Run: headless pygame with SDL's dummy video driver; simulated clock (each Clock.tick advances the game by its frame time, no real sleeping); random seed 0; keys injected as events and as key.get_pressed() state; no mouse input.
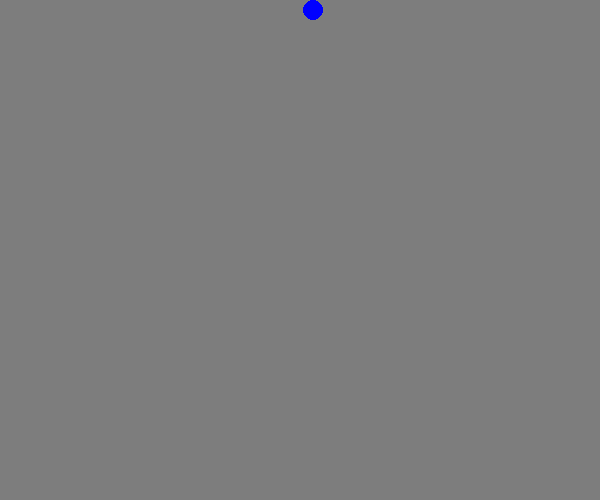
Frame 1 of 4 · flips 1–60 · no input
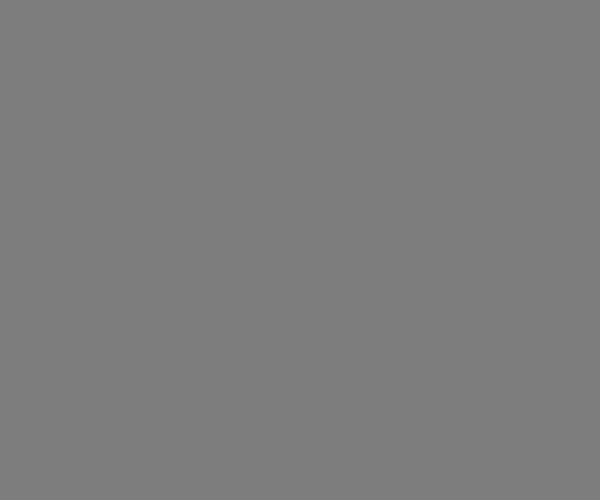
Frame 2 of 4 · flips 61–180 · tapped SPACE, RETURN · held RIGHT (→), D
Frame 3 of 4 · flips 181–300 · held DOWN (↓), S · screen unchanged from frame 2, image omitted
Frame 4 of 4 · flips 301–420 · held LEFT (←), A, UP (↑), W · screen unchanged from frame 3, image omitted

The pygame program that drew these frames:

# inisialisasi
import pygame
pygame.init()
screen = pygame.display.set_mode([600,500])
clock = pygame.time.Clock()
 
running = True
x = 13

speedx = 5
while running: # selama running bernilai True, ulangi proses
    for event in pygame.event.get():
        if event.type == pygame.QUIT:
            running = False

    screen.fill( (125,125,125) )   

    x = x + speedx   

    pygame.draw.circle(screen,(0,0,255), (x,10),10)

    pygame.display.flip()
    clock.tick(20)

pygame.quit()
